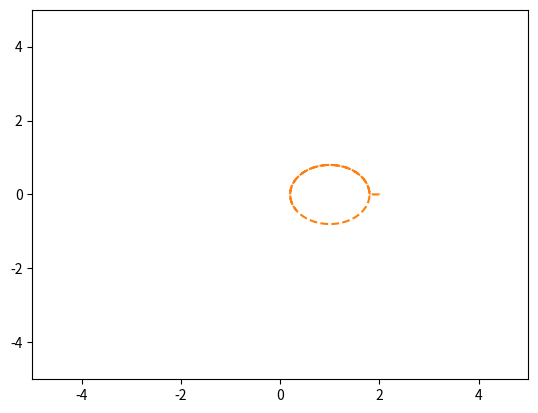

This chart was generated by the following Python code: (Note: this script raises an exception after producing the figure.)
# imports the necessary libraries
import numpy as np
import matplotlib.pyplot as plt
from numpy.linalg import pinv
import numpy as np
import matplotlib.animation as animation

#timestep 
dt = 0.001
t = np.arange(0,10, dt)

#desired trajectory
x = 1+0.8*np.cos(t)
y = 0.8*np.sin(t)

#length of links
l1 = 1
l2  = 1

#initialize joint_angles array to store joint angles
#joint_angles[0] stores theta1 and joint_angles[1] stores theta2
#joint_angles[:, i] stores joint angles at ith timestep
#2 rows and len(x) columns
joint_angles = np.zeros((2, len(x)))

#calculating jacobian and end effector position(forward kinematics)
def func(theta1, theta2):
    J = [[-l1*np.sin(theta1) - l2*np.sin(theta1 + theta2), -l2*np.sin(theta1 + theta2)],
     [ l1*np.cos(theta1) + l2*np.cos(theta1 + theta2),  l2*np.cos(theta1 + theta2)]]

    X = l1*np.cos(theta1) + l2*np.cos(theta1+theta2)
    Y = l1*np.sin(theta1) + l2*np.sin(theta1+theta2)
    return J, X, Y

#storing end effector position
Ex = []
Ey=[]

#iterating over all timesteps using inverse kinematics
#E is the error between desired and actual end effector position
#joint_angles[:, i+1] stores joint angles at (i+1)th timestep
#joint angles are updated using pseudo inverse of jacobian
#reference for joint_angles[:, i+1] equation 6.6 in the book Modern RObotics by Kevin Lynch

for i in range(len(x)-1):
    theta1, theta2 = joint_angles[:, i]
    jacobian, x1, y1 = func(theta1, theta2)
    E = np.array([x[i], y[i]]) - np.array([x1, y1])
    Ex.append(x1)
    Ey.append(y1) 
    joint_angles[:, i+1] = joint_angles[:, i] + pinv(jacobian).dot(E)

#creates figure and axis
#initalizes an empty plot and end_effector_path
fig = plt.figure()
axis = plt.axes(xlim=(-5, 5), ylim=(-5, 5))
line, = axis.plot([], [], lw=2)
end_effector_path, = axis.plot(Ex, Ey, '--')


#initializes the plot by setting its data to empty arrays
def init():
    line.set_data([], [])
    return line,

# updates the plot at each animation frame
#calculates position of the two joints at each time step
def animate(i):
    theta1, theta2 = joint_angles[:, i]
    
    x1 = l1*np.cos(theta1)
    y1 = l1*np.sin(theta1)
    x2 = x1 + l2*np.cos(theta2+theta1)
    y2 = y1 + l2*np.sin(theta2+theta1)
    
    line.set_data([0, x1, x2], [0, y1, y2])
    end_effector_path.set_data(Ex[:i], Ey[:i])
    return line,

#animates the plot
anim = animation.FuncAnimation(fig, animate, init_func=init, frames=len(x), interval=1, blit=True)
#display the plot
plt.show()
#saves the animation as a video file
anim.save('animation.mp4', fps=60, extra_args=['-vcodec', 'libx264'])